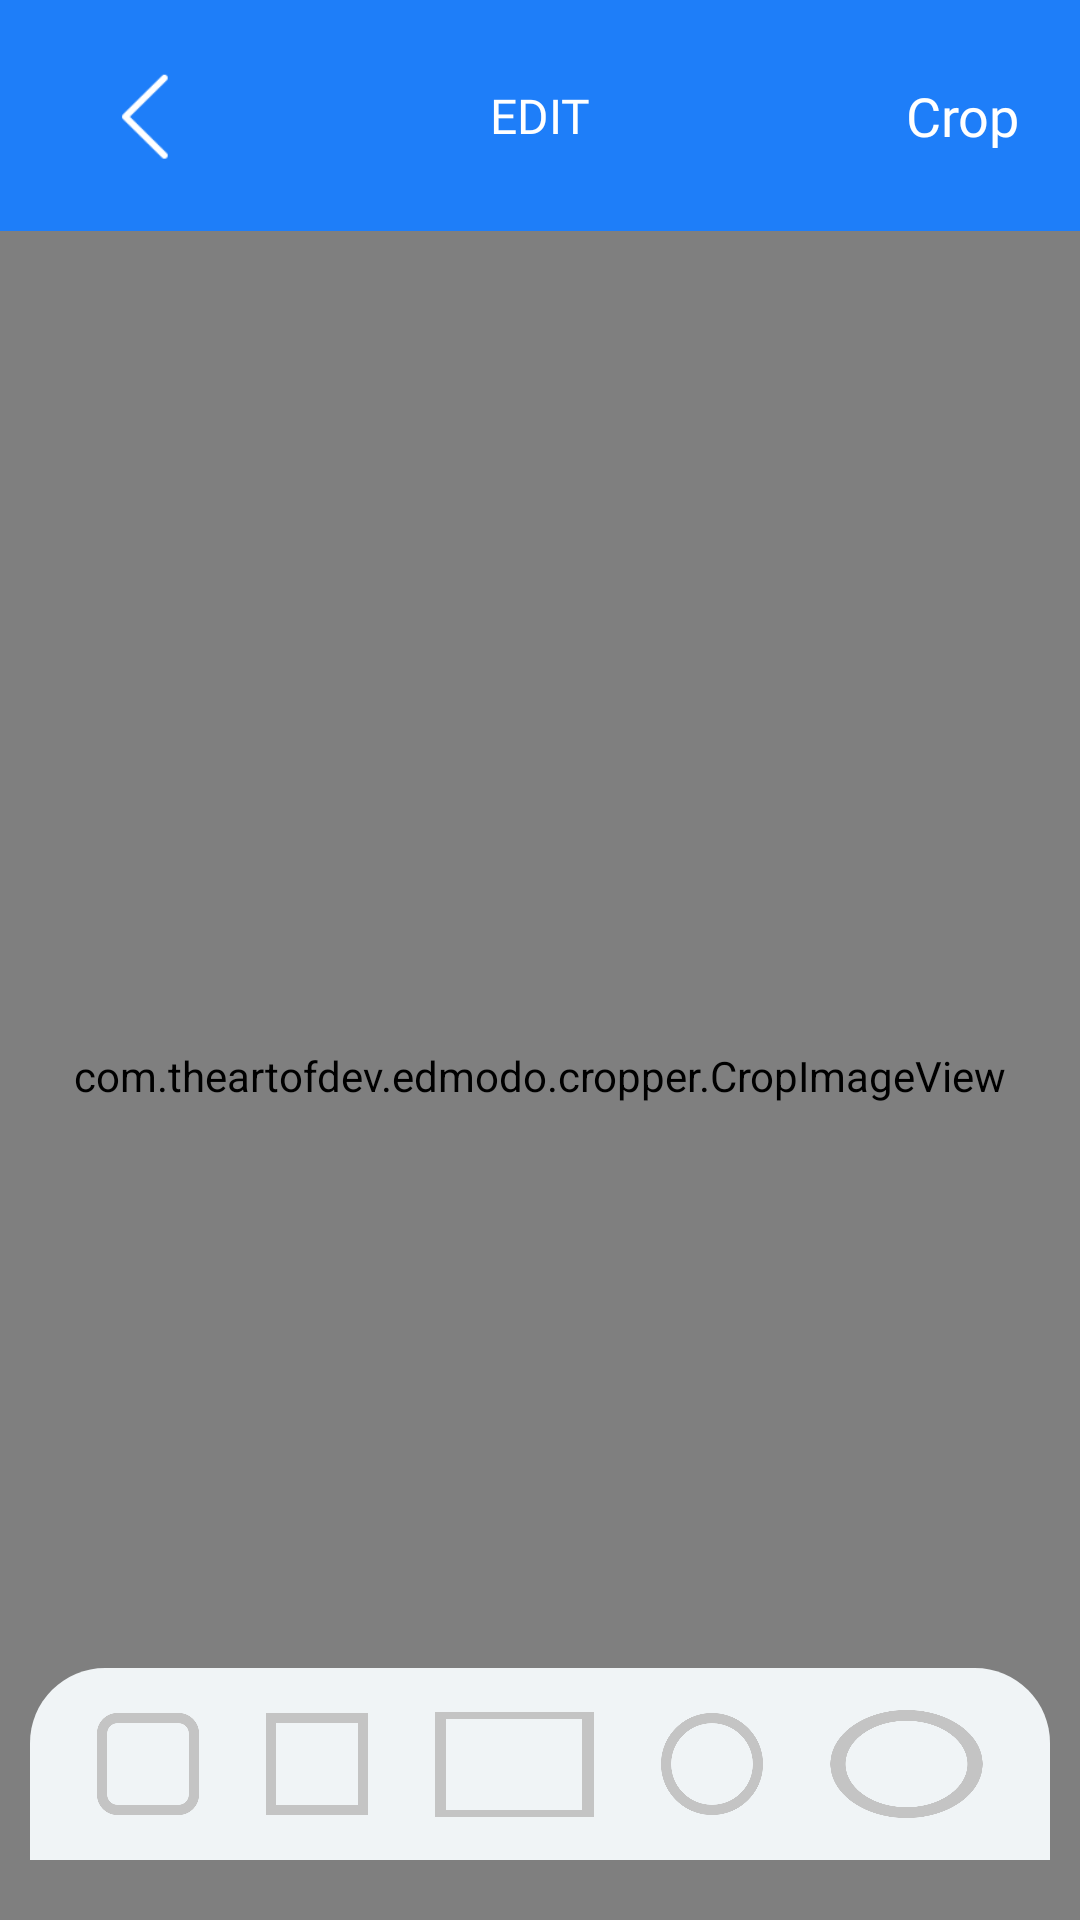

Android layout source for this screen:
<!-- AndroidManifest.xml: application theme Theme.IconThemer -->
<!-- res/layout/activity_crop.xml -->
<?xml version="1.0" encoding="utf-8"?>

<androidx.constraintlayout.widget.ConstraintLayout xmlns:android="http://schemas.android.com/apk/res/android"
    xmlns:app="http://schemas.android.com/apk/res-auto"
    xmlns:tools="http://schemas.android.com/tools"
    android:layout_width="match_parent"
    android:layout_height="match_parent"
    android:background="@color/secondary_bg"
    tools:context=".activities.CropActivity">

    <androidx.constraintlayout.widget.ConstraintLayout
        android:id="@+id/constraintLayout2"
        android:layout_width="match_parent"
        android:layout_height="77dp"
        android:background="@color/nav_bar_bg"
        app:layout_constraintEnd_toEndOf="parent"
        app:layout_constraintHorizontal_bias="0.0"
        app:layout_constraintStart_toStartOf="parent"
        app:layout_constraintTop_toTopOf="parent">

        <ImageView
            android:id="@+id/b_back"
            android:layout_width="wrap_content"
            android:layout_height="match_parent"
            android:layout_marginStart="20dp"
            android:layout_marginLeft="20dp"
            android:layout_marginTop="10dp"
            android:layout_marginBottom="10dp"
            android:adjustViewBounds="true"
            android:foreground="@drawable/ripple"
            android:onClick="backClick"
            android:padding="10dp"
            app:layout_constraintBottom_toBottomOf="parent"
            app:layout_constraintStart_toStartOf="parent"
            app:layout_constraintTop_toTopOf="parent"
            app:srcCompat="@drawable/b_back" />

        <TextView
            android:id="@+id/textView"
            android:layout_width="wrap_content"
            android:layout_height="wrap_content"
            android:text="EDIT"
            android:fontFamily="@font/filsonpro_medium"
            android:foreground="@drawable/ripple"
            android:padding="10dp"
            android:textColor="@color/white"
            android:textSize="16dp"
            app:layout_constraintBottom_toBottomOf="parent"
            app:layout_constraintEnd_toEndOf="parent"
            app:layout_constraintStart_toStartOf="parent"
            app:layout_constraintTop_toTopOf="parent" />

        <ImageView
            android:id="@+id/imageView6"
            android:layout_width="wrap_content"
            android:layout_height="wrap_content"
            android:layout_marginEnd="10dp"
            android:layout_marginRight="10dp"
            android:clickable="true"
            android:foreground="@drawable/ripple"
            android:onClick="onRotateClick"
            android:padding="5dp"
            app:layout_constraintBottom_toBottomOf="parent"
            app:layout_constraintEnd_toStartOf="@+id/b_done"
            app:layout_constraintTop_toTopOf="parent"
            app:srcCompat="@drawable/crop_image_menu_rotate_right" />

        <TextView
            android:id="@+id/b_done"
            android:layout_width="wrap_content"
            android:layout_height="wrap_content"
            android:layout_marginEnd="10dp"
            android:layout_marginRight="10dp"
            android:clickable="true"
            android:fontFamily="@font/filsonpro_medium"
            android:foreground="@drawable/ripple"
            android:onClick="onCropClick"
            android:padding="10dp"
            android:text="Crop"
            android:textColor="@color/white"
            android:textSize="18dp"
            app:layout_constraintBottom_toBottomOf="parent"
            app:layout_constraintEnd_toEndOf="parent"
            app:layout_constraintTop_toTopOf="parent" />
    </androidx.constraintlayout.widget.ConstraintLayout>

    <com.theartofdev.edmodo.cropper.CropImageView
        android:id="@+id/cropImageView"
        android:layout_width="match_parent"
        android:layout_height="0dp"
        app:layout_constraintEnd_toEndOf="parent"
        app:layout_constraintHorizontal_bias="0.0"
        app:layout_constraintStart_toStartOf="parent"
        app:layout_constraintBottom_toBottomOf="parent"
        android:visibility="visible"
        app:layout_constraintTop_toBottomOf="@+id/constraintLayout2" />

    <androidx.constraintlayout.widget.ConstraintLayout
        android:layout_width="match_parent"
        android:layout_height="0dp"
        android:layout_marginStart="10dp"
        android:layout_marginLeft="10dp"
        android:layout_marginEnd="10dp"
        android:layout_marginRight="10dp"
        android:layout_marginBottom="20dp"
        android:background="@drawable/rectangle"
        app:layout_constraintBottom_toBottomOf="parent"
        app:layout_constraintEnd_toEndOf="parent"
        app:layout_constraintHeight_percent="0.1"
        app:layout_constraintStart_toStartOf="parent">

        <ImageView
            android:id="@+id/b_rounded_rect"
            android:layout_width="0dp"
            android:layout_height="wrap_content"
            android:adjustViewBounds="true"
            android:onClick="onRoundedRectClick"
            app:layout_constraintBottom_toBottomOf="parent"
            app:layout_constraintEnd_toStartOf="@+id/b_square"
            app:layout_constraintHorizontal_bias="0.5"
            app:layout_constraintStart_toStartOf="parent"
            app:layout_constraintTop_toTopOf="parent"
            app:layout_constraintWidth_percent="0.1"
            app:srcCompat="@drawable/b_rounded_rect" />

        <ImageView
            android:id="@+id/b_square"
            android:layout_width="0dp"
            android:layout_height="wrap_content"
            android:adjustViewBounds="true"
            android:onClick="onSquareClick"
            app:layout_constraintBottom_toBottomOf="parent"
            app:layout_constraintEnd_toStartOf="@+id/b_rect"
            app:layout_constraintHorizontal_bias="0.5"
            app:layout_constraintStart_toEndOf="@+id/b_rounded_rect"
            app:layout_constraintTop_toTopOf="parent"
            app:layout_constraintWidth_percent="0.1"
            app:srcCompat="@drawable/b_square" />

        <ImageView
            android:id="@+id/b_rect"
            android:layout_width="0dp"
            android:layout_height="wrap_content"
            android:adjustViewBounds="true"
            android:onClick="onRectClick"
            app:layout_constraintBottom_toBottomOf="parent"
            app:layout_constraintEnd_toStartOf="@+id/b_circle"
            app:layout_constraintHorizontal_bias="0.5"
            app:layout_constraintStart_toEndOf="@+id/b_square"
            app:layout_constraintTop_toTopOf="parent"
            app:layout_constraintWidth_percent="0.156"
            app:srcCompat="@drawable/b_rect" />

        <ImageView
            android:id="@+id/b_circle"
            android:layout_width="0dp"
            android:layout_height="wrap_content"
            android:adjustViewBounds="true"
            android:onClick="onCircleClick"
            app:layout_constraintBottom_toBottomOf="parent"
            app:layout_constraintEnd_toStartOf="@+id/b_oval"
            app:layout_constraintHorizontal_bias="0.5"
            app:layout_constraintStart_toEndOf="@+id/b_rect"
            app:layout_constraintTop_toTopOf="parent"
            app:layout_constraintWidth_percent="0.1"
            app:srcCompat="@drawable/b_circle" />

        <ImageView
            android:id="@+id/b_oval"
            android:layout_width="0dp"
            android:layout_height="wrap_content"
            android:adjustViewBounds="true"
            android:onClick="onOvalClick"
            app:layout_constraintBottom_toBottomOf="parent"
            app:layout_constraintEnd_toEndOf="parent"
            app:layout_constraintHorizontal_bias="0.5"
            app:layout_constraintStart_toEndOf="@+id/b_circle"
            app:layout_constraintTop_toTopOf="parent"
            app:layout_constraintWidth_percent="0.15"
            app:srcCompat="@drawable/b_oval" />
    </androidx.constraintlayout.widget.ConstraintLayout>


</androidx.constraintlayout.widget.ConstraintLayout>
<!-- resources referenced by this layout -->
<resources>
  <color name="nav_bar_bg">#1e7ef9</color>
  <color name="secondary_bg">#e8ebf0</color>
  <color name="white">#FFFFFFFF</color>
  <!-- drawable b_back: png bitmap (drawable, 1699 bytes) -->
  <!-- drawable b_circle: png bitmap (drawable, 9694 bytes) -->
  <!-- drawable b_oval: png bitmap (drawable, 10955 bytes) -->
  <!-- drawable b_rect: png bitmap (drawable, 1972 bytes) -->
  <!-- drawable b_rounded_rect: png bitmap (drawable, 4947 bytes) -->
  <!-- drawable b_square: png bitmap (drawable, 1553 bytes) -->
  <!-- drawable rectangle (drawable) -->
  <shape xmlns:android="http://schemas.android.com/apk/res/android"
      android:shape="rectangle">
  
      <solid android:color="@color/bg" />
  
      <corners
          android:topRightRadius="25dp"
          android:topLeftRadius="25dp"/>
  
  </shape>
  <!-- drawable ripple (drawable) -->
  <?xml version="1.0" encoding="utf-8"?>
  
  <ripple xmlns:android="http://schemas.android.com/apk/res/android"
      android:color="@color/nav_ripple">
      <item android:id="@android:id/mask">
          <shape android:shape="rectangle">
              <solid android:color="?android:colorPrimary"/>
              <corners android:radius="16dp" />
          </shape>
          <color android:color="@color/white"/>
      </item>
  </ripple>
  <style name="Theme.IconThemer" parent="Theme.MaterialComponents.Light.NoActionBar">
          
          <item name="colorPrimary">@color/purple_500</item>
          <item name="colorPrimaryVariant">@color/black</item>
          <item name="colorOnPrimary">@color/white</item>
          
          <item name="colorSecondary">@color/teal_200</item>
          <item name="colorSecondaryVariant">@color/teal_700</item>
          <item name="colorOnSecondary">@color/black</item>
          
          <item name="android:statusBarColor" tools:targetApi="l">?attr/colorPrimaryVariant</item>
          <item name="listPreferredItemHeightSmall">60dp</item>
          
      </style>
  <color name="bg">#f0f4f6</color>
  <color name="nav_ripple">#1560a1</color>
  <color name="purple_500">#1560e6</color>
  <color name="black">#FF000000</color>
  <color name="teal_200">#FF03DAC5</color>
  <color name="teal_700">#FF018786</color>
</resources>
